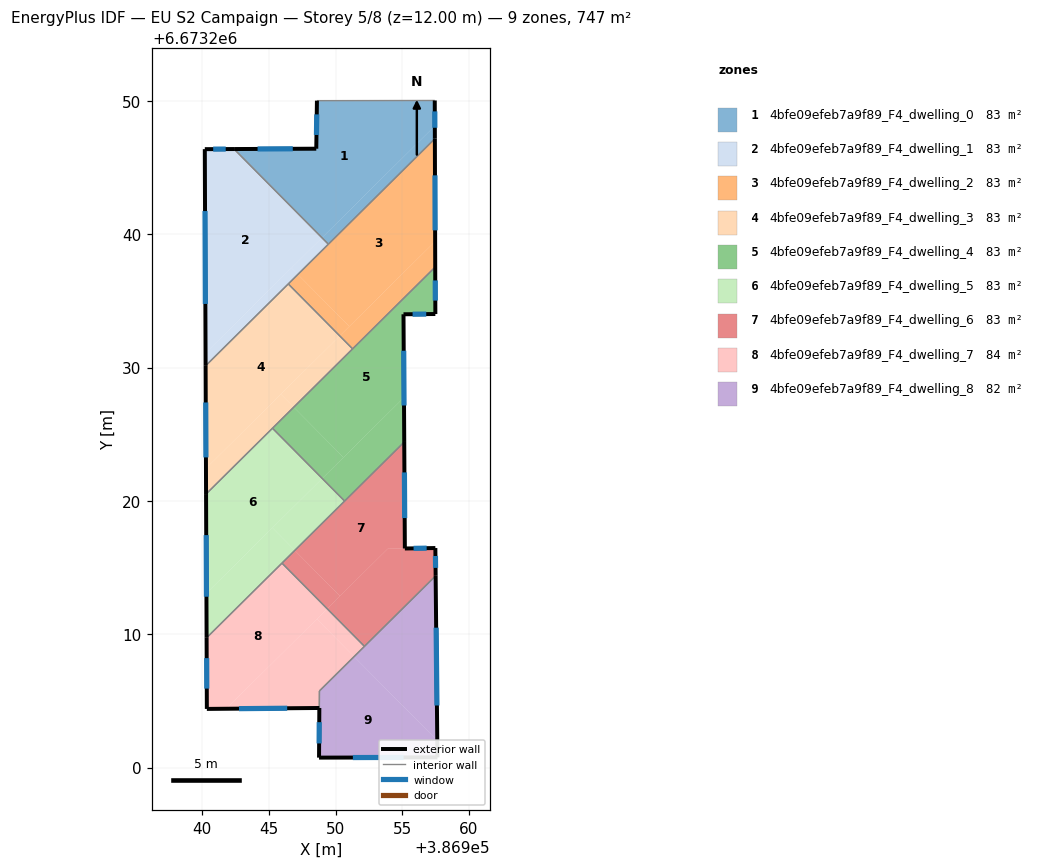
=== STOREY PLAN SPEC (per zone: floor XY polygon, exterior-wall plan segments, windows/doors) ===
zone 1: 4bfe09efeb7a9f89_F4_dwelling_0  (83.0 m²)
  floor: (386957.44, 6673250.04) (386957.45, 6673248.13) (386949.01, 6673239.77) (386942.45, 6673246.39) (386948.56, 6673246.42) (386948.61, 6673250.02)
  floor: (386957.45, 6673248.13) (386957.45, 6673247.17) (386949.46, 6673239.26) (386948.98, 6673239.74)
  floor: (386942.45, 6673246.39) (386949.01, 6673239.77) (386948.98, 6673239.74) (386942.39, 6673246.39)
  exterior wall: (386948.56, 6673246.42) – (386942.39, 6673246.39)  [6.2 m]
    window: (386946.79, 6673246.41) – (386944.15, 6673246.40)  [3.4 m²]
  exterior wall: (386948.61, 6673250.02) – (386948.56, 6673246.42)  [3.6 m]
    window: (386948.59, 6673248.99) – (386948.57, 6673247.45)  [2.0 m²]
  exterior wall: (386957.45, 6673247.17) – (386957.44, 6673250.04)  [2.9 m]
    window: (386957.45, 6673247.99) – (386957.45, 6673249.22)  [1.6 m²]
  interior walls: 3
zone 2: 4bfe09efeb7a9f89_F4_dwelling_1  (83.0 m²)
  floor: (386942.39, 6673246.39) (386948.98, 6673239.74) (386940.25, 6673231.10) (386940.20, 6673246.39)
  floor: (386946.69, 6673237.48) (386947.18, 6673236.99) (386940.26, 6673230.14) (386940.25, 6673231.10)
  floor: (386948.98, 6673239.74) (386949.46, 6673239.26) (386947.18, 6673236.99) (386946.69, 6673237.48)
  exterior wall: (386942.39, 6673246.39) – (386940.20, 6673246.39)  [2.2 m]
    window: (386941.76, 6673246.39) – (386940.82, 6673246.39)  [1.2 m²]
  exterior wall: (386940.20, 6673246.39) – (386940.26, 6673230.13)  [16.3 m]
    window: (386940.21, 6673241.74) – (386940.24, 6673234.78)  [9.0 m²]
  interior walls: 3
zone 3: 4bfe09efeb7a9f89_F4_dwelling_2  (82.9 m²)
  floor: (386957.45, 6673247.17) (386957.47, 6673239.47) (386951.03, 6673233.09) (386947.18, 6673236.99)
  floor: (386957.47, 6673239.47) (386957.48, 6673237.55) (386951.28, 6673231.41) (386950.32, 6673232.38)
  floor: (386947.18, 6673236.99) (386951.03, 6673233.09) (386950.32, 6673232.38) (386946.46, 6673236.28)
  exterior wall: (386957.48, 6673237.55) – (386957.45, 6673247.17)  [9.6 m]
    window: (386957.47, 6673240.30) – (386957.46, 6673244.42)  [5.3 m²]
  interior walls: 4
zone 4: 4bfe09efeb7a9f89_F4_dwelling_3  (82.9 m²)
  floor: (386946.46, 6673236.28) (386950.32, 6673232.38) (386940.28, 6673222.44) (386940.26, 6673230.14)
  floor: (386950.32, 6673232.38) (386951.28, 6673231.41) (386946.87, 6673227.03) (386945.90, 6673228.01)
  floor: (386945.90, 6673228.01) (386946.87, 6673227.03) (386940.29, 6673220.52) (386940.28, 6673222.44)
  exterior wall: (386940.26, 6673230.13) – (386940.29, 6673220.52)  [9.6 m]
    window: (386940.26, 6673227.39) – (386940.28, 6673223.27)  [5.3 m²]
  interior walls: 4
zone 5: 4bfe09efeb7a9f89_F4_dwelling_4  (83.0 m²)
  floor: (386957.48, 6673237.55) (386957.49, 6673234.02) (386955.10, 6673234.00) (386955.13, 6673227.76) (386950.60, 6673223.27) (386946.87, 6673227.03)
  floor: (386955.13, 6673227.76) (386955.15, 6673224.42) (386950.68, 6673219.99) (386949.00, 6673221.69)
  floor: (386946.87, 6673227.03) (386950.60, 6673223.27) (386949.00, 6673221.69) (386945.27, 6673225.45)
  exterior wall: (386955.10, 6673234.00) – (386957.49, 6673234.02)  [2.4 m]
    window: (386955.78, 6673234.01) – (386956.80, 6673234.02)  [1.3 m²]
  exterior wall: (386955.15, 6673224.42) – (386955.10, 6673234.00)  [9.6 m]
    window: (386955.14, 6673227.16) – (386955.11, 6673231.27)  [5.3 m²]
  exterior wall: (386957.49, 6673234.02) – (386957.48, 6673237.55)  [3.5 m]
    window: (386957.48, 6673235.03) – (386957.48, 6673236.54)  [1.9 m²]
  interior walls: 4
zone 6: 4bfe09efeb7a9f89_F4_dwelling_5  (83.0 m²)
  floor: (386945.27, 6673225.45) (386949.00, 6673221.69) (386940.32, 6673213.08) (386940.29, 6673220.52)
  floor: (386945.27, 6673217.99) (386946.95, 6673216.29) (386940.33, 6673209.74) (386940.32, 6673213.08)
  floor: (386949.00, 6673221.69) (386950.68, 6673219.99) (386946.95, 6673216.29) (386945.27, 6673217.99)
  exterior wall: (386940.29, 6673220.52) – (386940.33, 6673209.74)  [10.8 m]
    window: (386940.30, 6673217.44) – (386940.32, 6673212.82)  [5.9 m²]
  interior walls: 4
zone 7: 4bfe09efeb7a9f89_F4_dwelling_6  (83.0 m²)
  floor: (386955.15, 6673224.42) (386955.20, 6673216.43) (386953.92, 6673216.42) (386950.34, 6673212.87) (386946.95, 6673216.29)
  floor: (386957.49, 6673216.47) (386957.51, 6673214.39) (386952.17, 6673209.10) (386949.37, 6673211.92) (386953.92, 6673216.42)
  floor: (386946.95, 6673216.29) (386950.34, 6673212.87) (386949.37, 6673211.92) (386945.98, 6673215.34)
  exterior wall: (386955.20, 6673216.43) – (386955.15, 6673224.42)  [8.0 m]
    window: (386955.19, 6673218.72) – (386955.17, 6673222.14)  [4.4 m²]
  exterior wall: (386957.49, 6673216.47) – (386955.20, 6673216.43)  [2.3 m]
    window: (386956.83, 6673216.46) – (386955.85, 6673216.44)  [1.3 m²]
  exterior wall: (386957.51, 6673214.39) – (386957.49, 6673216.47)  [2.1 m]
    window: (386957.50, 6673214.98) – (386957.49, 6673215.87)  [1.1 m²]
  interior walls: 4
zone 8: 4bfe09efeb7a9f89_F4_dwelling_7  (83.8 m²)
  floor: (386945.98, 6673215.34) (386949.38, 6673211.92) (386941.80, 6673204.42) (386940.35, 6673204.40) (386940.33, 6673209.74)
  floor: (386948.60, 6673211.15) (386951.39, 6673208.33) (386948.79, 6673205.75) (386948.79, 6673204.47) (386941.80, 6673204.42)
  floor: (386949.38, 6673211.92) (386952.17, 6673209.10) (386951.39, 6673208.33) (386948.60, 6673211.15)
  exterior wall: (386940.33, 6673209.74) – (386940.35, 6673204.40)  [5.3 m]
    window: (386940.34, 6673208.21) – (386940.34, 6673205.93)  [2.9 m²]
  exterior wall: (386940.35, 6673204.40) – (386948.79, 6673204.47)  [8.4 m]
    window: (386942.76, 6673204.42) – (386946.38, 6673204.45)  [4.6 m²]
  interior walls: 4
zone 9: 4bfe09efeb7a9f89_F4_dwelling_8  (82.1 m²)
  floor: (386957.51, 6673214.39) (386957.63, 6673202.03) (386951.39, 6673208.33)
  floor: (386951.39, 6673208.33) (386957.63, 6673202.03) (386957.64, 6673200.77) (386948.76, 6673200.75) (386948.79, 6673205.75)
  exterior wall: (386957.64, 6673200.77) – (386957.51, 6673214.39)  [13.6 m]
    window: (386957.61, 6673204.66) – (386957.55, 6673210.50)  [7.5 m²]
  exterior wall: (386948.76, 6673200.75) – (386957.64, 6673200.77)  [8.9 m]
    window: (386951.30, 6673200.76) – (386955.11, 6673200.76)  [4.9 m²]
  exterior wall: (386948.79, 6673204.47) – (386948.76, 6673200.75)  [3.7 m]
    window: (386948.78, 6673203.41) – (386948.77, 6673201.81)  [2.1 m²]
  interior walls: 3

=== DERIVED (storey summary) ===
Building: EU S2 Campaign
Storey: 5 of 8  (floor level z = 12.00 m)
Storey gross floor area: 746.6 m²
Zones on this storey: 9
  - 4bfe09efeb7a9f89_F4_dwelling_0: floor 83.0 m²; exterior wall 12.6 m (37.9 m²); 3 window(s) 7.0 m²; WWR 18.4%
  - 4bfe09efeb7a9f89_F4_dwelling_1: floor 83.0 m²; exterior wall 18.4 m (55.3 m²); 2 window(s) 10.2 m²; WWR 18.4%
  - 4bfe09efeb7a9f89_F4_dwelling_2: floor 82.9 m²; exterior wall 9.6 m (28.9 m²); 1 window(s) 5.3 m²; WWR 18.4%
  - 4bfe09efeb7a9f89_F4_dwelling_3: floor 82.9 m²; exterior wall 9.6 m (28.8 m²); 1 window(s) 5.3 m²; WWR 18.4%
  - 4bfe09efeb7a9f89_F4_dwelling_4: floor 83.0 m²; exterior wall 15.5 m (46.5 m²); 3 window(s) 8.5 m²; WWR 18.4%
  - 4bfe09efeb7a9f89_F4_dwelling_5: floor 83.0 m²; exterior wall 10.8 m (32.3 m²); 1 window(s) 5.9 m²; WWR 18.4%
  - 4bfe09efeb7a9f89_F4_dwelling_6: floor 83.0 m²; exterior wall 12.4 m (37.1 m²); 3 window(s) 6.8 m²; WWR 18.4%
  - 4bfe09efeb7a9f89_F4_dwelling_7: floor 83.8 m²; exterior wall 13.8 m (41.3 m²); 2 window(s) 7.6 m²; WWR 18.4%
  - 4bfe09efeb7a9f89_F4_dwelling_8: floor 82.1 m²; exterior wall 26.2 m (78.7 m²); 3 window(s) 14.4 m²; WWR 18.4%
Zone adjacency (shared interzone walls):
  - 4bfe09efeb7a9f89_F4_dwelling_0 ↔ 4bfe09efeb7a9f89_F4_dwelling_1
  - 4bfe09efeb7a9f89_F4_dwelling_0 ↔ 4bfe09efeb7a9f89_F4_dwelling_2
  - 4bfe09efeb7a9f89_F4_dwelling_1 ↔ 4bfe09efeb7a9f89_F4_dwelling_2
  - 4bfe09efeb7a9f89_F4_dwelling_1 ↔ 4bfe09efeb7a9f89_F4_dwelling_3
  - 4bfe09efeb7a9f89_F4_dwelling_2 ↔ 4bfe09efeb7a9f89_F4_dwelling_3
  - 4bfe09efeb7a9f89_F4_dwelling_2 ↔ 4bfe09efeb7a9f89_F4_dwelling_4
  - 4bfe09efeb7a9f89_F4_dwelling_3 ↔ 4bfe09efeb7a9f89_F4_dwelling_4
  - 4bfe09efeb7a9f89_F4_dwelling_3 ↔ 4bfe09efeb7a9f89_F4_dwelling_5
  - 4bfe09efeb7a9f89_F4_dwelling_4 ↔ 4bfe09efeb7a9f89_F4_dwelling_5
  - 4bfe09efeb7a9f89_F4_dwelling_4 ↔ 4bfe09efeb7a9f89_F4_dwelling_6
  - 4bfe09efeb7a9f89_F4_dwelling_5 ↔ 4bfe09efeb7a9f89_F4_dwelling_6
  - 4bfe09efeb7a9f89_F4_dwelling_5 ↔ 4bfe09efeb7a9f89_F4_dwelling_7
  - 4bfe09efeb7a9f89_F4_dwelling_6 ↔ 4bfe09efeb7a9f89_F4_dwelling_7
  - 4bfe09efeb7a9f89_F4_dwelling_6 ↔ 4bfe09efeb7a9f89_F4_dwelling_8
  - 4bfe09efeb7a9f89_F4_dwelling_7 ↔ 4bfe09efeb7a9f89_F4_dwelling_8